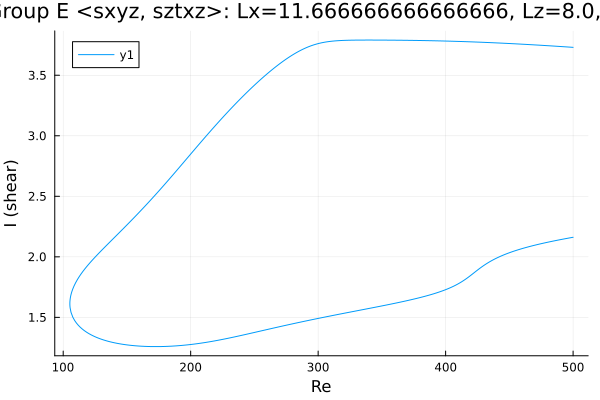

The data file committed next to this chart (first rows):
Re, shear
500.0, 3.731
498.6, 3.732
497.2, 3.733
495.8, 3.734
494.4, 3.735
493, 3.736
491.6, 3.737
490.2, 3.738
488.7, 3.739
487.3, 3.74
485.9, 3.74
484.5, 3.741
483.1, 3.742
481.7, 3.743
480.3, 3.744
478.9, 3.745
477.4, 3.746
476, 3.747
474.6, 3.748
473.2, 3.749
471.8, 3.75
470.4, 3.751
469, 3.751
467.5, 3.752
466.1, 3.753
464.7, 3.754
463.3, 3.755
461.9, 3.756
460.5, 3.756
459.1, 3.757
457.6, 3.758
456.2, 3.759
454.8, 3.76
453.4, 3.76
452, 3.761
450.6, 3.762
449.2, 3.763
447.7, 3.763
446.3, 3.764
444.9, 3.765
443.5, 3.766
442.1, 3.766
440.7, 3.767
439.3, 3.768
437.8, 3.768
436.4, 3.769
435, 3.77
433.6, 3.77
432.2, 3.771
430.8, 3.772
429.4, 3.772
427.9, 3.773
426.5, 3.773
425.1, 3.774
423.7, 3.775
422.3, 3.775
420.9, 3.776
419.5, 3.776
418, 3.777
416.6, 3.777
... 564 more rows
